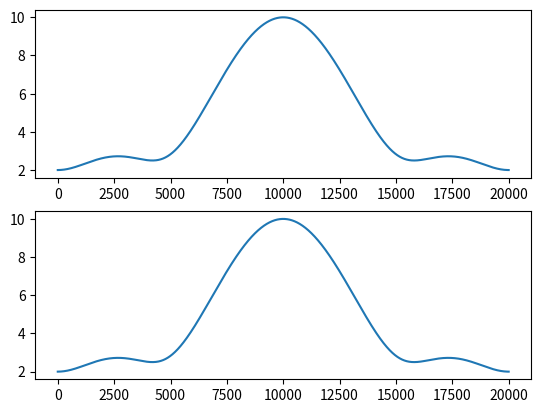

Reproduce this figure in Python.
import numpy as np
from matplotlib import pyplot as plt
def dtft(x):
	X=np.array([])
	w=np.arange(-np.pi,np.pi,0.0001*np.pi)
	for f in w:
		s=0
		for n in range(0,len(x)):
			s=s+x[n]*np.exp(-1j*f*n)
		X=np.append(X,s)
	return  w,X
n=np.arange(0,500)
x1=np.array([1,2,3,4,0,0,0])
x_delay=np.append(np.zeros(3),x1)
w1,X=dtft(x1)
w2,X2=dtft(x_delay)
X1=X*np.exp(-1j*w1*3)
x1_mag=np.abs(X1)
x2_mag=np.abs(X2)
plt.subplot(2,1,1)
plt.plot(x1_mag)
plt.subplot(2,1,2)
plt.plot(x2_mag)
plt.show()
